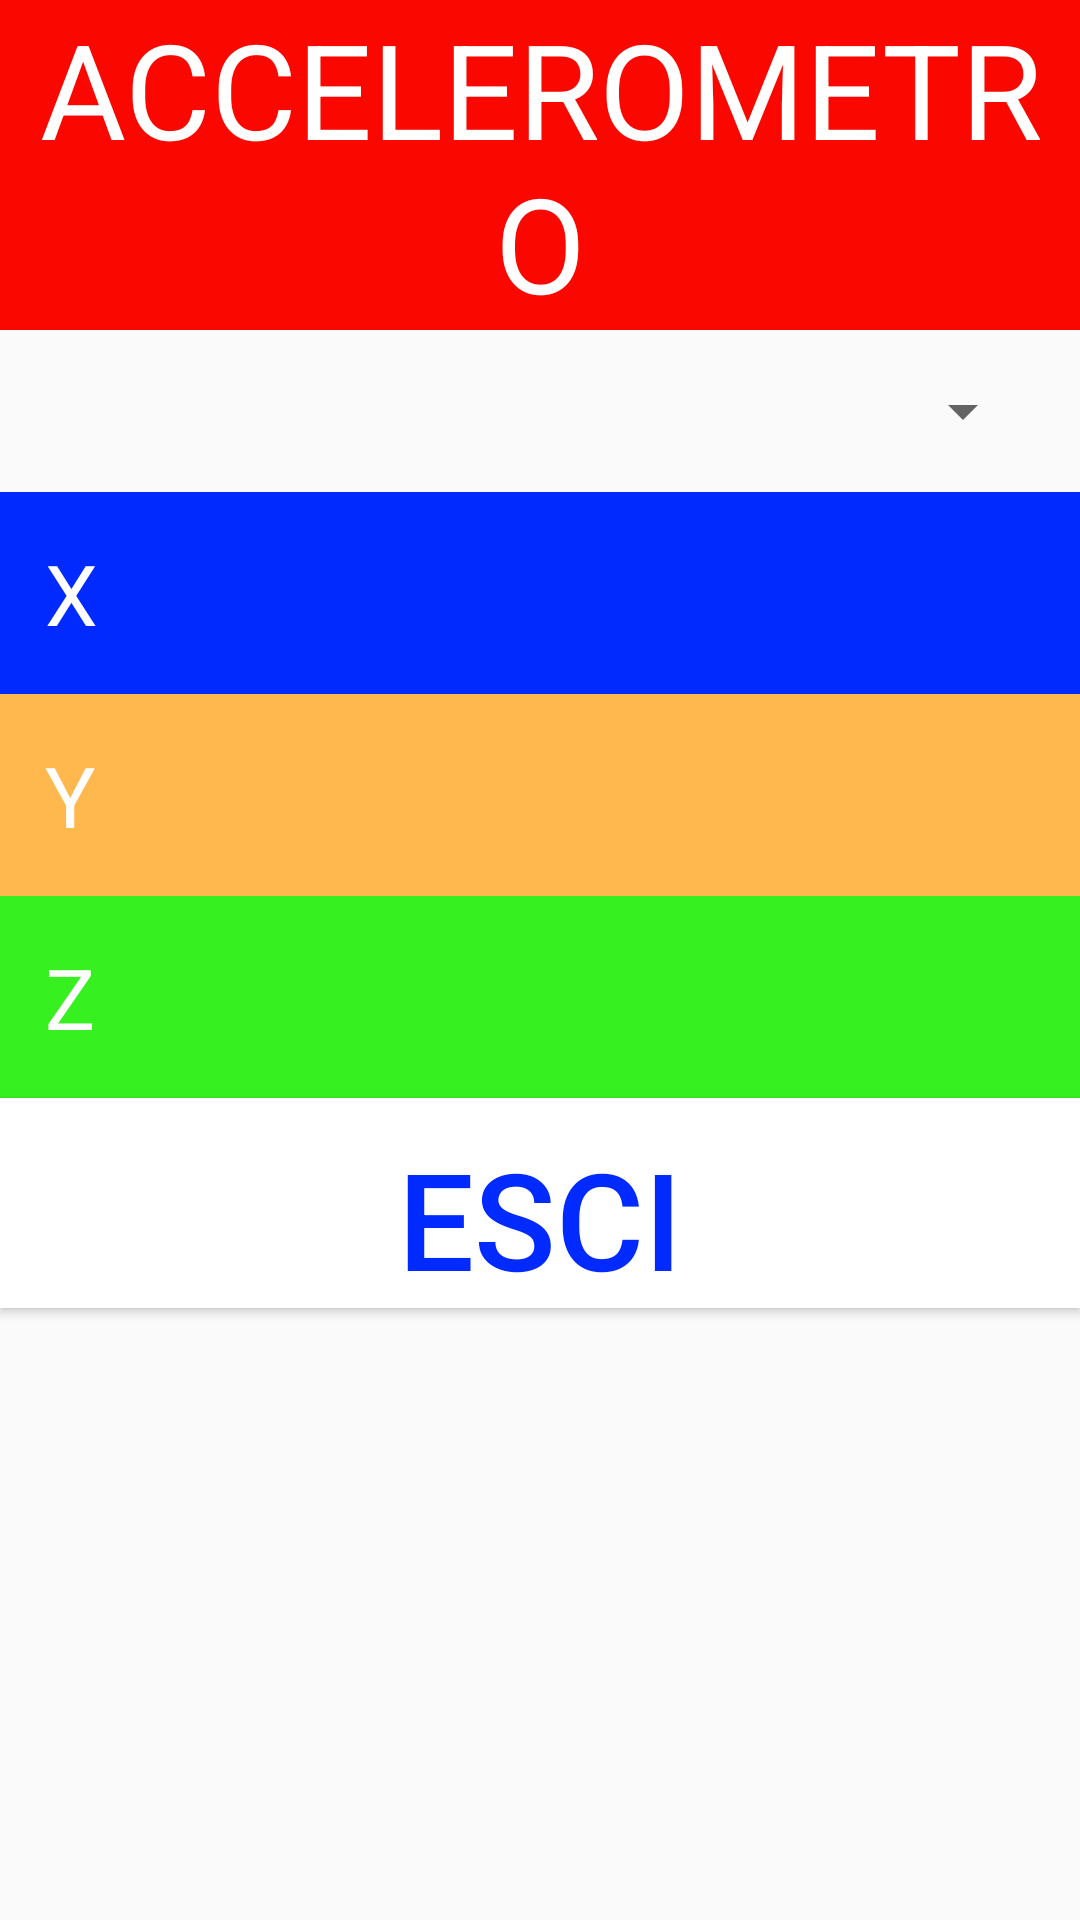

Write the Android layout XML for this screen, with the resource values it uses.
<!-- AndroidManifest.xml: application theme AppTheme -->
<!-- res/layout/activity_acc.xml -->
<?xml version="1.0" encoding="utf-8"?>

<androidx.constraintlayout.widget.ConstraintLayout xmlns:android="http://schemas.android.com/apk/res/android"
    xmlns:app="http://schemas.android.com/apk/res-auto"
    xmlns:tools="http://schemas.android.com/tools"
    android:layout_width="match_parent"
    android:layout_height="match_parent"
    tools:context=".AccActivity">

    <LinearLayout
        android:layout_width="match_parent"
        android:layout_height="match_parent"
        android:orientation="vertical"
        app:layout_constraintBottom_toBottomOf="parent"
        app:layout_constraintEnd_toEndOf="parent"
        app:layout_constraintStart_toStartOf="parent"
        app:layout_constraintTop_toTopOf="parent">

        <TextView
            android:id="@+id/txtTitolo"
            android:layout_width="match_parent"
            android:layout_height="wrap_content"
            android:text="@string/titolo_acc"
            android:textAlignment="center"
            android:textSize="44sp"
            android:background="@color/colorRosso"
            android:textColor="@color/colorBianco"
            />

        <Spinner
            android:id="@+id/spinner"
            android:layout_width="match_parent"
            android:layout_height="wrap_content"
            android:layout_margin="15sp"
            />

        <TextView
            android:id="@+id/txtX"
            android:layout_width="match_parent"
            android:layout_height="wrap_content"
            android:text="@string/sens_x"
            android:textSize="28sp"
            android:padding="15sp"
            android:background="@color/colorBlu"
            android:textColor="@color/colorBianco"
            />

        <TextView
            android:id="@+id/txtY"
            android:layout_width="match_parent"
            android:layout_height="wrap_content"
            android:text="@string/sens_y"
            android:textSize="28sp"
            android:padding="15sp"
            android:background="@color/colorArancio"
            android:textColor="@color/colorBianco"
            />

        <TextView
            android:id="@+id/txtZ"
            android:layout_width="match_parent"
            android:layout_height="wrap_content"
            android:text="@string/sens_z"
            android:textSize="28sp"
            android:padding="15sp"
            android:background="@color/colorVerde"
            android:textColor="@color/colorBianco"
            />
        <Button
            android:id="@+id/btnEsciAcc"
            android:layout_width="match_parent"
            android:layout_height="wrap_content"
            android:text="@string/dummy_button"
            android:textSize="45sp"
            android:paddingTop="10sp"
            android:background="@color/colorBianco"
            android:textColor="@color/colorBlu"
            />
    </LinearLayout>
</androidx.constraintlayout.widget.ConstraintLayout>
<!-- resources referenced by this layout -->
<resources>
  <color name="colorArancio">#FFB84E</color>
  <color name="colorBianco">#FFF</color>
  <color name="colorBlu">#002aff</color>
  <color name="colorRosso">#fa0800</color>
  <color name="colorVerde">#37f01f</color>
  <string name="dummy_button">Esci</string>
  <string name="sens_x">X</string>
  <string name="sens_y">Y</string>
  <string name="sens_z">Z</string>
  <string name="titolo_acc">ACCELEROMETRO</string>
  <style name="AppTheme" parent="Theme.AppCompat.Light.DarkActionBar">
          
          <item name="colorPrimary">@color/colorPrimary</item>
          <item name="colorPrimaryDark">@color/colorPrimaryDark</item>
          <item name="colorAccent">@color/colorAccent</item>
      </style>
  <color name="colorPrimary">#6200EE</color>
  <color name="colorPrimaryDark">#3700B3</color>
  <color name="colorAccent">#03DAC5</color>
</resources>
